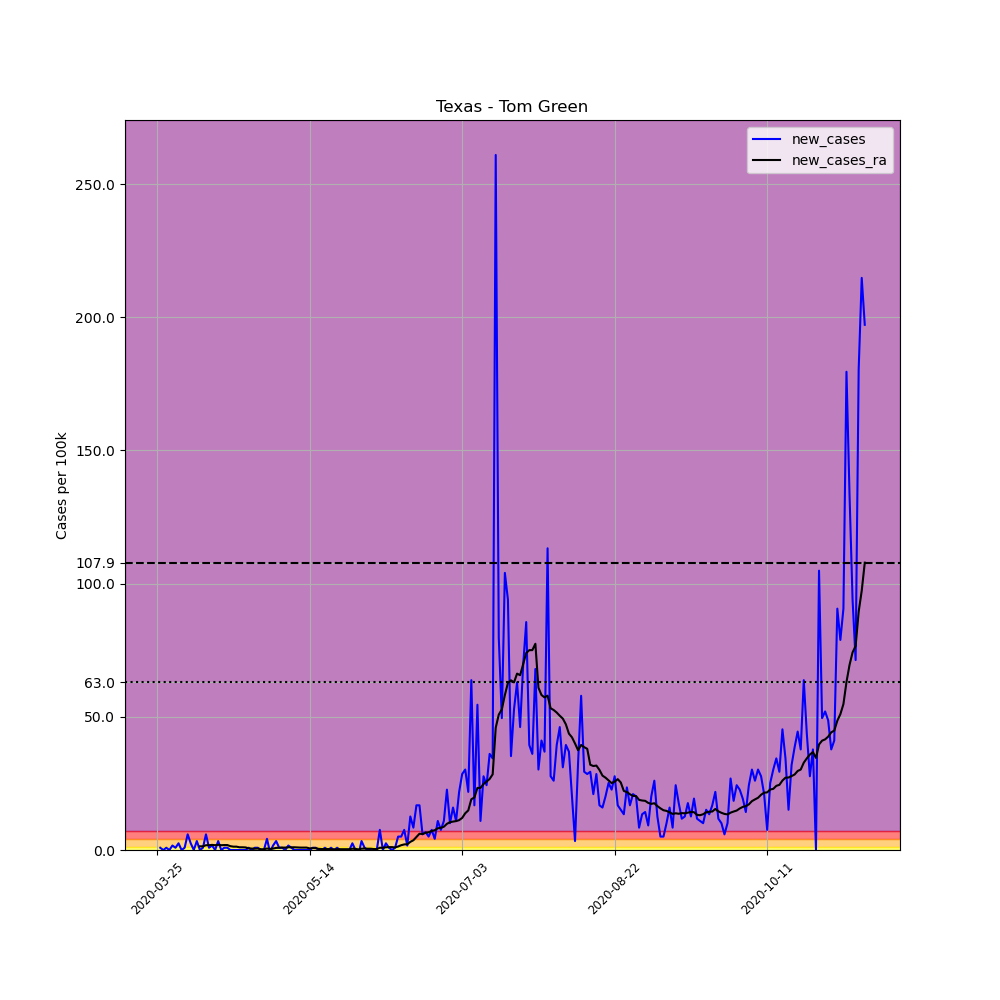

Source data for this figure (header and first rows):
, date, county, state, fips, cases, deaths, COUNTY, STNAME, CTYNAME, POPESTIMATE2019, per_100k, new_cases, new_cases_ra
355250, 2020-03-25, Tom Green, Texas, 48451, 1, 0, 451, Texas, Tom Green, 119200, 0.8389, , 
355251, 2020-03-26, Tom Green, Texas, 48451, 2, 0, 451, Texas, Tom Green, 119200, 1.678, 0.8389, 
355252, 2020-03-27, Tom Green, Texas, 48451, 2, 0, 451, Texas, Tom Green, 119200, 1.678, 0.0, 
355253, 2020-03-28, Tom Green, Texas, 48451, 3, 0, 451, Texas, Tom Green, 119200, 2.517, 0.8389, 
355254, 2020-03-29, Tom Green, Texas, 48451, 3, 0, 451, Texas, Tom Green, 119200, 2.517, 0.0, 
355255, 2020-03-30, Tom Green, Texas, 48451, 5, 0, 451, Texas, Tom Green, 119200, 4.195, 1.678, 
355256, 2020-03-31, Tom Green, Texas, 48451, 6, 0, 451, Texas, Tom Green, 119200, 5.034, 0.8389, 
355257, 2020-04-01, Tom Green, Texas, 48451, 9, 0, 451, Texas, Tom Green, 119200, 7.55, 2.517, 
355258, 2020-04-02, Tom Green, Texas, 48451, 9, 0, 451, Texas, Tom Green, 119200, 7.55, 0.0, 
355259, 2020-04-03, Tom Green, Texas, 48451, 10, 0, 451, Texas, Tom Green, 119200, 8.389, 0.8389, 
355260, 2020-04-04, Tom Green, Texas, 48451, 17, 0, 451, Texas, Tom Green, 119200, 14.26, 5.872, 
355261, 2020-04-05, Tom Green, Texas, 48451, 20, 0, 451, Texas, Tom Green, 119200, 16.78, 2.517, 
355262, 2020-04-06, Tom Green, Texas, 48451, 20, 0, 451, Texas, Tom Green, 119200, 16.78, 0.0, 
355263, 2020-04-07, Tom Green, Texas, 48451, 24, 0, 451, Texas, Tom Green, 119200, 20.13, 3.356, 
355264, 2020-04-08, Tom Green, Texas, 48451, 24, 0, 451, Texas, Tom Green, 119200, 20.13, 0.0, 1.378
355265, 2020-04-09, Tom Green, Texas, 48451, 25, 0, 451, Texas, Tom Green, 119200, 20.97, 0.8389, 1.378
355266, 2020-04-10, Tom Green, Texas, 48451, 32, 1, 451, Texas, Tom Green, 119200, 26.85, 5.872, 1.798
355267, 2020-04-11, Tom Green, Texas, 48451, 33, 1, 451, Texas, Tom Green, 119200, 27.68, 0.8389, 1.798
355268, 2020-04-12, Tom Green, Texas, 48451, 35, 1, 451, Texas, Tom Green, 119200, 29.36, 1.678, 1.918
355269, 2020-04-13, Tom Green, Texas, 48451, 35, 1, 451, Texas, Tom Green, 119200, 29.36, 0.0, 1.798
355270, 2020-04-14, Tom Green, Texas, 48451, 39, 1, 451, Texas, Tom Green, 119200, 32.72, 3.356, 1.977
355271, 2020-04-15, Tom Green, Texas, 48451, 39, 1, 451, Texas, Tom Green, 119200, 32.72, 0.0, 1.798
355272, 2020-04-16, Tom Green, Texas, 48451, 40, 1, 451, Texas, Tom Green, 119200, 33.56, 0.8389, 1.858
355273, 2020-04-17, Tom Green, Texas, 48451, 41, 1, 451, Texas, Tom Green, 119200, 34.4, 0.8389, 1.858
355274, 2020-04-18, Tom Green, Texas, 48451, 41, 1, 451, Texas, Tom Green, 119200, 34.4, 0.0, 1.438
355275, 2020-04-19, Tom Green, Texas, 48451, 41, 1, 451, Texas, Tom Green, 119200, 34.4, 0.0, 1.258
355276, 2020-04-20, Tom Green, Texas, 48451, 41, 1, 451, Texas, Tom Green, 119200, 34.4, 0.0, 1.258
355277, 2020-04-21, Tom Green, Texas, 48451, 41, 1, 451, Texas, Tom Green, 119200, 34.4, 0.0, 1.019
355278, 2020-04-22, Tom Green, Texas, 48451, 41, 1, 451, Texas, Tom Green, 119200, 34.4, 0.0, 1.019
355279, 2020-04-23, Tom Green, Texas, 48451, 41, 1, 451, Texas, Tom Green, 119200, 34.4, 0.0, 0.9588
355280, 2020-04-24, Tom Green, Texas, 48451, 42, 1, 451, Texas, Tom Green, 119200, 35.23, 0.8389, 0.5992
355281, 2020-04-25, Tom Green, Texas, 48451, 42, 1, 451, Texas, Tom Green, 119200, 35.23, 0.0, 0.5393
355282, 2020-04-26, Tom Green, Texas, 48451, 43, 1, 451, Texas, Tom Green, 119200, 36.07, 0.8389, 0.4794
355283, 2020-04-27, Tom Green, Texas, 48451, 44, 1, 451, Texas, Tom Green, 119200, 36.91, 0.8389, 0.5393
355284, 2020-04-28, Tom Green, Texas, 48451, 44, 1, 451, Texas, Tom Green, 119200, 36.91, 0.0, 0.2996
355285, 2020-04-29, Tom Green, Texas, 48451, 44, 1, 451, Texas, Tom Green, 119200, 36.91, 0.0, 0.2996
355286, 2020-04-30, Tom Green, Texas, 48451, 49, 1, 451, Texas, Tom Green, 119200, 41.11, 4.195, 0.5393
355287, 2020-05-01, Tom Green, Texas, 48451, 48, 1, 451, Texas, Tom Green, 119200, 40.27, -0.8389, 0.4195
355288, 2020-05-02, Tom Green, Texas, 48451, 50, 1, 451, Texas, Tom Green, 119200, 41.95, 1.678, 0.5393
355289, 2020-05-03, Tom Green, Texas, 48451, 54, 1, 451, Texas, Tom Green, 119200, 45.3, 3.356, 0.779
355290, 2020-05-04, Tom Green, Texas, 48451, 55, 1, 451, Texas, Tom Green, 119200, 46.14, 0.8389, 0.8389
355291, 2020-05-05, Tom Green, Texas, 48451, 56, 1, 451, Texas, Tom Green, 119200, 46.98, 0.8389, 0.8988
355292, 2020-05-06, Tom Green, Texas, 48451, 56, 1, 451, Texas, Tom Green, 119200, 46.98, 0.0, 0.8988
355293, 2020-05-07, Tom Green, Texas, 48451, 58, 1, 451, Texas, Tom Green, 119200, 48.66, 1.678, 1.019
355294, 2020-05-08, Tom Green, Texas, 48451, 59, 1, 451, Texas, Tom Green, 119200, 49.5, 0.8389, 1.019
355295, 2020-05-09, Tom Green, Texas, 48451, 59, 1, 451, Texas, Tom Green, 119200, 49.5, 0.0, 1.019
355296, 2020-05-10, Tom Green, Texas, 48451, 59, 1, 451, Texas, Tom Green, 119200, 49.5, 0.0, 0.9588
355297, 2020-05-11, Tom Green, Texas, 48451, 59, 1, 451, Texas, Tom Green, 119200, 49.5, 0.0, 0.8988
355298, 2020-05-12, Tom Green, Texas, 48451, 59, 1, 451, Texas, Tom Green, 119200, 49.5, 0.0, 0.8988
355299, 2020-05-13, Tom Green, Texas, 48451, 59, 1, 451, Texas, Tom Green, 119200, 49.5, 0.0, 0.8988
355300, 2020-05-14, Tom Green, Texas, 48451, 59, 1, 451, Texas, Tom Green, 119200, 49.5, 0.0, 0.5992
355301, 2020-05-15, Tom Green, Texas, 48451, 60, 1, 451, Texas, Tom Green, 119200, 50.34, 0.8389, 0.7191
355302, 2020-05-16, Tom Green, Texas, 48451, 61, 1, 451, Texas, Tom Green, 119200, 51.17, 0.8389, 0.6592
355303, 2020-05-17, Tom Green, Texas, 48451, 61, 1, 451, Texas, Tom Green, 119200, 51.17, 0.0, 0.4195
355304, 2020-05-18, Tom Green, Texas, 48451, 61, 1, 451, Texas, Tom Green, 119200, 51.17, 0.0, 0.3595
355305, 2020-05-19, Tom Green, Texas, 48451, 62, 1, 451, Texas, Tom Green, 119200, 52.01, 0.8389, 0.3595
355306, 2020-05-20, Tom Green, Texas, 48451, 62, 1, 451, Texas, Tom Green, 119200, 52.01, 0.0, 0.3595
355307, 2020-05-21, Tom Green, Texas, 48451, 63, 1, 451, Texas, Tom Green, 119200, 52.85, 0.8389, 0.2996
355308, 2020-05-22, Tom Green, Texas, 48451, 63, 1, 451, Texas, Tom Green, 119200, 52.85, 0.0, 0.2397
355309, 2020-05-23, Tom Green, Texas, 48451, 64, 1, 451, Texas, Tom Green, 119200, 53.69, 0.8389, 0.2996
... 173 more rows
